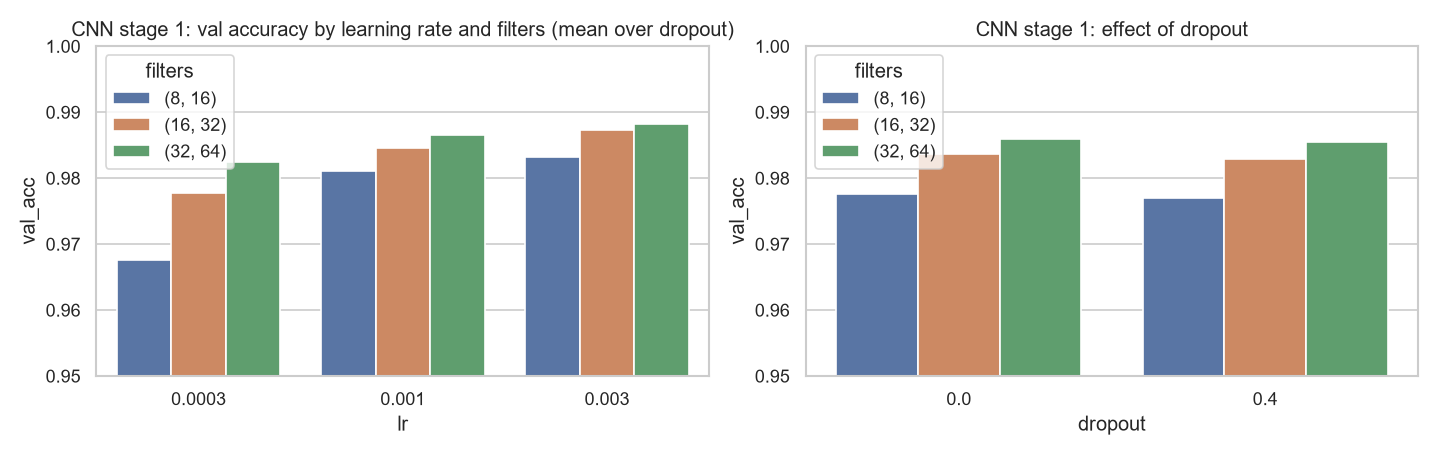

The table this chart was drawn from, first rows:
stage, filters, lr, dropout, batch, wd, val_acc, final_train_acc, train_s, params
1, (8, 16), 0.003, 0.0, 128, 0.0, 0.9837, 0.991, 4.679, 52138
1, (8, 16), 0.003, 0.4, 128, 0.0, 0.9828, 0.9725, 4.395, 52138
1, (8, 16), 0.001, 0.0, 128, 0.0, 0.982, 0.9854, 4.219, 52138
1, (8, 16), 0.001, 0.4, 128, 0.0, 0.9802, 0.9666, 5.092, 52138
1, (8, 16), 0.0003, 0.0, 128, 0.0, 0.9672, 0.9701, 5.867, 52138
1, (8, 16), 0.0003, 0.4, 128, 0.0, 0.968, 0.9533, 8.079, 52138
1, (16, 32), 0.003, 0.0, 128, 0.0, 0.9885, 0.9938, 6.675, 105866
1, (16, 32), 0.003, 0.4, 128, 0.0, 0.9862, 0.9804, 7.091, 105866
1, (16, 32), 0.001, 0.0, 128, 0.0, 0.9838, 0.9891, 5.832, 105866
1, (16, 32), 0.001, 0.4, 128, 0.0, 0.9853, 0.9761, 6.387, 105866
1, (16, 32), 0.0003, 0.0, 128, 0.0, 0.9785, 0.9805, 5.85, 105866
1, (16, 32), 0.0003, 0.4, 128, 0.0, 0.977, 0.9648, 6.037, 105866
1, (32, 64), 0.003, 0.0, 128, 0.0, 0.9887, 0.9948, 6.134, 220234
1, (32, 64), 0.003, 0.4, 128, 0.0, 0.9877, 0.9822, 6.348, 220234
1, (32, 64), 0.001, 0.0, 128, 0.0, 0.9863, 0.9925, 5.885, 220234
1, (32, 64), 0.001, 0.4, 128, 0.0, 0.9867, 0.9789, 6.202, 220234
1, (32, 64), 0.0003, 0.0, 128, 0.0, 0.9827, 0.9852, 6.195, 220234
1, (32, 64), 0.0003, 0.4, 128, 0.0, 0.9822, 0.9702, 6.363, 220234
2, (32, 64), 0.003, 0.0, 64, 0.0, 0.9893, 0.9945, 11.89, 220234
2, (32, 64), 0.003, 0.0, 64, 0.0001, 0.9892, 0.9917, 12.32, 220234
2, (32, 64), 0.003, 0.0, 128, 0.0001, 0.9895, 0.9928, 6.327, 220234
2, (32, 64), 0.003, 0.0, 256, 0.0, 0.9873, 0.9938, 3.766, 220234
2, (32, 64), 0.003, 0.0, 256, 0.0001, 0.9877, 0.9931, 3.549, 220234
